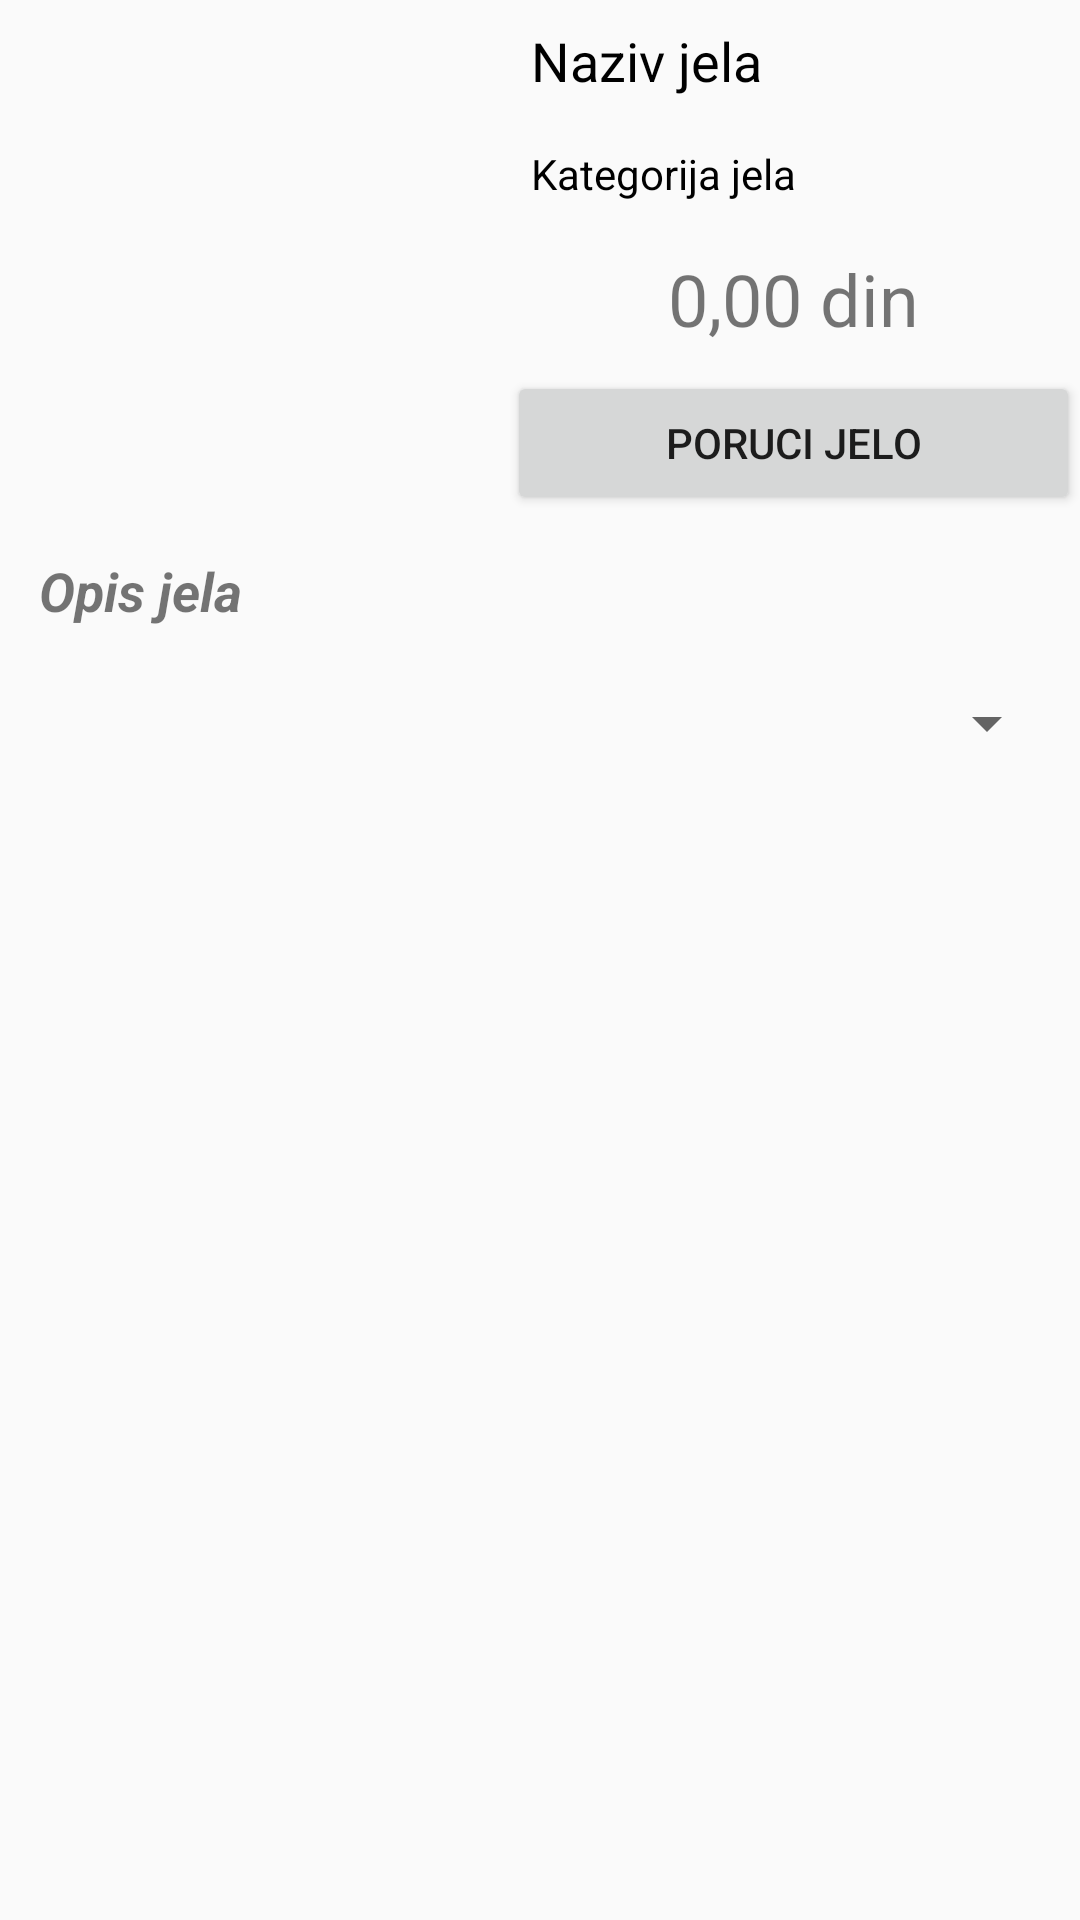

Write the Android layout XML for this screen, with the resource values it uses.
<!-- AndroidManifest.xml: application theme mojaTema -->
<!-- res/layout/activity_second_linear.xml -->
<?xml version="1.0" encoding="utf-8"?>
<LinearLayout xmlns:android="http://schemas.android.com/apk/res/android"
    xmlns:tools="http://schemas.android.com/tools"

    android:orientation="vertical"
    android:layout_width="match_parent"
    android:layout_height="match_parent">


    <LinearLayout
        android:layout_width="match_parent"
        android:layout_height="wrap_content">

        <ImageView
                    android:id="@+id/slikaJela"
            android:layout_margin="4dp"
                    android:padding="4dp"
                    android:scaleType="centerCrop"
                    android:src="@drawable/splash"
                    tools:ignore="ContentDescription"
            android:layout_width="161dp"
            android:layout_height="159dp" />

        <LinearLayout
            android:orientation="vertical"
            android:layout_width="wrap_content"
            android:layout_height="wrap_content"
            android:layout_weight="0.84">

            <TextView
                            android:id="@+id/txtNazivJelo_detalji"
                            android:layout_width="match_parent"
                            android:layout_height="wrap_content"
                            android:layout_margin="3dp"
                            android:padding="5dp"
                            android:text="@string/naziv_jela"
                            android:textColor="@android:color/black"
                            android:textSize="18sp"
                            tools:ignore="HardcodedText,NestedWeights"
                android:layout_weight="1" />

            <TextView
                            android:id="@+id/txtOpisJelo_detalji"
                            android:layout_width="match_parent"
                            android:layout_height="wrap_content"
                            android:layout_margin="3dp"
                            android:textColor="@android:color/black"
                            android:padding="5dp"
                            android:text="@string/kategorija"
                            android:textSize="14sp"
                android:layout_weight="1" />

            <TextView
                android:id="@+id/txtCena_detalji"
                android:layout_width="match_parent"
                android:layout_height="wrap_content"
                android:layout_margin="3dp"
                android:gravity="center"
                android:padding="5dp"
                android:text="0,00 din"
                android:textAlignment="center"
                android:textSize="24sp"
                tools:ignore="HardcodedText"
                android:layout_weight="1" />

            <Button
                android:id="@+id/btnPoruci_detalji"
                android:layout_width="match_parent"
                android:layout_height="wrap_content"
                android:text="Poruci jelo"

                android:layout_weight="1" />
        </LinearLayout>

    </LinearLayout>


    <TextView
                android:id="@+id/txtOpis_detalji"
                android:layout_width="match_parent"
                android:layout_height="wrap_content"
                android:layout_margin="6dp"
                android:hint="Opis"
                android:padding="7dp"
                android:text="@string/opis_jela"
                android:textSize="18sp"
                android:textStyle="normal|bold|italic"
                tools:ignore="HardcodedText" />

            <Spinner
                android:layout_width="match_parent"
                android:layout_height="wrap_content"
                android:id="@+id/spKategorije_detalji"
                android:layout_margin="7dp"
                android:padding="6dp" />

            <ListView android:layout_height="wrap_content"
                android:layout_width="match_parent"
                android:id="@+id/lsvsastojci_detalji"
                android:layout_alignParentLeft="true"
                android:layout_alignParentStart="true" />

</LinearLayout>
<!-- resources referenced by this layout -->
<resources>
  <string name="kategorija">Kategorija jela</string>
  <string name="naziv_jela">Naziv jela</string>
  <string name="opis_jela">Opis jela</string>
  <style name="mojaTema" parent="Theme.AppCompat.Light.NoActionBar">
          <item name="android:colorPrimary">@color/primary</item>
          <item name="android:navigationBarColor">@color/navig_bar</item>
          <item name="colorPrimaryDark">@color/navig_bar</item>
          <item name="colorPrimary">@color/kateg_jela_boja</item>
          <item name="android:statusBarColor">?attr/colorControlHighlight</item>
      </style>
  <color name="primary">#66777f</color>
  <color name="navig_bar">#41809b</color>
  <color name="kateg_jela_boja">#8cd0f7</color>
</resources>
